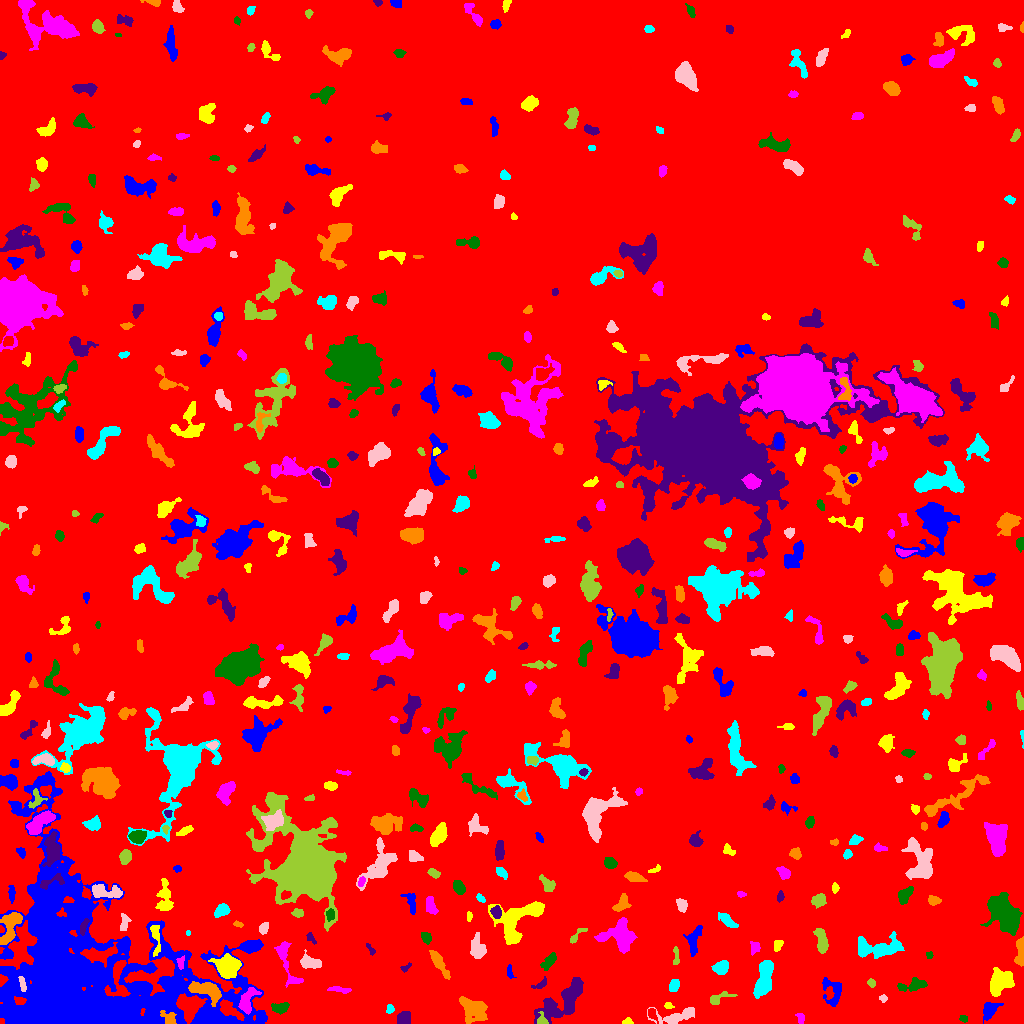

Values plotted in this chart, from the file beside it:
ID, X, Y, A, B, theta, total_flux, mu_max, mu_median, mu_mean, R_fwhm, R_e, R10, R90, x_start, x_end, y_start, y_end, area, greylevel
0, 499.7, 486.9, 307.9, 273.6, -0.5737, 2075507, 15.0, 2.0, 2.413, 61.69, 243.1, 92.88, 389.9, 0, 1023, 0, 1023, 860313, 2.413
1, 989.7, 13.76, 4.637, 3.032, 0.9463, 708.0, 8.0, 3.0, 3.119, 5.293, 4.37, 1.693, 7.069, 983, 1003, 0, 21, 227, 9.119
2, 627.8, 1.729, 2.278, 1.596, 0.05595, 129.0, 5.0, 2.0, 2.186, 2.764, 2.257, 0.7979, 3.613, 622, 633, 0, 6, 59, 8.186
3, 800.5, 5.513, 2.718, 1.749, -1.224, 113.0, 4.0, 1.0, 1.449, 3.385, 2.646, 0.9772, 4.107, 795, 804, 0, 10, 78, 7.449
4, 963.7, 4.904, 2.154, 1.658, -0.3206, 146.0, 4.0, 3.0, 2.607, 3.827, 2.394, 0.9772, 3.7, 959, 967, 1, 8, 56, 11.61
5, 404, 4.851, 3.188, 2.919, 1.136, 649.0, 9.0, 4.0, 3.84, 4.514, 3.868, 1.493, 6.05, 397, 410, 0, 12, 169, 9.84
6, 169.4, 4.849, 4.369, 2.853, -0.7707, 272.0, 4.0, 1.0, 1.778, 4.918, 3.613, 1.382, 6.05, 160, 176, 0, 13, 153, 15.78
7, 390, 14.25, 1.954, 1.782, 1.247, 124.0, 4.0, 2.0, 1.851, 3.478, 2.326, 0.9772, 3.7, 386, 394, 10, 19, 67, 8.851
8, 675.4, 6.652, 11.68, 3.584, 0.1554, 1188, 9.0, 3.0, 3.135, 4.72, 5.997, 2.111, 9.608, 647, 694, 0, 16, 379, 8.135
9, 541.8, 3.26, 2.896, 2.31, -1.184, 312.0, 7.0, 3.0, 3.355, 3.656, 2.877, 1.128, 4.549, 537, 548, 0, 12, 93, 12.35
10, 651.9, 10.02, 3.117, 1.902, -1.085, 306.0, 7.0, 3.0, 3.155, 3.385, 2.821, 1.128, 4.618, 648, 658, 0, 15, 97, 11.15
11, 113.1, 9.611, 6.782, 1.893, 1.02, 357.0, 5.0, 2.0, 2.38, 4.687, 3.989, 1.596, 5.997, 107, 121, 0, 23, 150, 18.38
12, 668.4, 17.94, 2.126, 1.516, -0.151, 102.0, 3.0, 2.0, 1.855, 3.192, 2.257, 0.9772, 3.432, 664, 674, 15, 21, 55, 8.855
13, 247.4, 22.7, 7.482, 3.433, 1.152, 1400, 13.0, 5.0, 4.828, 4.37, 5.441, 1.954, 8.482, 238, 261, 9, 36, 290, 13.83
14, 280.1, 15.54, 4.487, 2.288, 0.105, 370.0, 6.0, 2.0, 2.27, 4.334, 3.827, 1.382, 6.024, 271, 289, 9, 21, 163, 9.27
15, 562.7, 23.04, 15.94, 6.013, 0.6776, 3172, 9.0, 3.0, 3.517, 9.062, 9.508, 3.656, 15.01, 534, 583, 0, 46, 902, 8.517
16, 472.7, 14.14, 7.135, 5.887, -0.7077, 1824, 7.0, 3.0, 3.576, 8.612, 7.092, 2.877, 11.18, 459, 487, 0, 27, 510, 8.576
17, 763.9, 44.71, 10.08, 3.494, 1.328, 2616, 10.0, 5.0, 5.05, 9.707, 7.334, 2.985, 11.14, 753, 773, 25, 63, 518, 10.05
18, 883.1, 24.81, 2.009, 1.817, -0.4177, 150.0, 5.0, 3.0, 2.727, 3.141, 2.394, 0.7979, 3.656, 879, 887, 21, 29, 55, 7.727
19, 718.9, 25.12, 6.698, 2.221, 0.3475, 245.0, 3.0, 1.0, 1.503, 4.514, 3.785, 1.596, 6.283, 710, 737, 19, 32, 163, 7.503
20, 417.6, 30.07, 5.916, 2.309, -0.02246, 333.0, 5.0, 2.0, 2.108, 4.514, 3.909, 1.493, 5.944, 408, 429, 25, 35, 158, 8.108
21, 832.2, 32.21, 7.954, 4.901, -1.251, 562.0, 5.0, 2.0, 1.762, 5.323, 5.109, 1.954, 8.253, 822, 841, 17, 46, 319, 7.762
22, 999.6, 41.68, 6.732, 4.635, 0.8902, 1821, 9.0, 4.0, 3.739, 7.919, 6.676, 2.706, 10.25, 990, 1014, 27, 56, 487, 9.739
23, 338.8, 34.06, 5.839, 1.262, -0.07673, 236.0, 5.0, 2.0, 1.983, 3.478, 3.192, 1.262, 5.046, 327, 351, 30, 37, 119, 7.983
24, 914.6, 38.7, 7.268, 2.614, 0.1812, 525.0, 5.0, 2.0, 2.117, 4.918, 4.618, 1.784, 7.632, 897, 927, 32, 46, 248, 8.117
25, 540.9, 39.46, 4.346, 1.905, 0.6041, 184.0, 4.0, 2.0, 1.917, 4.222, 2.985, 1.128, 4.853, 531, 546, 35, 47, 96, 8.917
26, 206.1, 33.09, 8.921, 3.808, -0.3308, 2275, 12.0, 5.0, 5.366, 7.919, 6.555, 2.585, 10.14, 188, 221, 17, 42, 424, 15.37
27, 673.7, 37.84, 3.061, 2.103, 1.233, 399.0, 8.0, 3.0, 3.27, 4.184, 3.29, 1.262, 5.109, 669, 679, 32, 44, 122, 9.27
28, 22.62, 38.85, 4.297, 1.378, -1.326, 182.0, 4.0, 2.0, 1.978, 4.514, 3.038, 1.128, 4.618, 18, 26, 32, 47, 92, 17.98
29, 872, 40.39, 1.89, 1.687, -0.7859, 105.0, 6.0, 1.0, 1.641, 2.034, 2.034, 0.5642, 3.656, 867, 875, 36, 45, 64, 9.641
30, 956.7, 33.8, 17.82, 4.768, -1.482, 1870, 9.0, 3.0, 3.264, 5.917, 7.421, 2.646, 11.98, 944, 970, 0, 63, 573, 8.264
31, 509.5, 51.66, 3.489, 1.521, -1.426, 172.0, 4.0, 2.0, 2.263, 4.146, 2.821, 1.128, 4.26, 507, 516, 45, 59, 76, 8.263
32, 228.2, 56.82, 5.527, 5.052, -0.2283, 4978, 23.0, 10.0, 10.2, 8.038, 6.604, 2.706, 10.31, 208, 241, 45, 70, 488, 18.2
33, 181.2, 61.2, 3.362, 1.798, 1.537, 132.0, 5.0, 2.0, 1.59, 2.111, 2.706, 0.9772, 4.26, 176, 184, 54, 68, 83, 14.59
34, 549.7, 62.84, 4.577, 2.177, 0.8395, 432.0, 8.0, 2.0, 2.526, 3.742, 3.656, 1.382, 6.077, 540, 556, 53, 71, 171, 8.526
35, 405.5, 55.97, 3.151, 1.557, 0.5869, 158.0, 5.0, 3.0, 2.59, 3.192, 2.646, 0.9772, 3.949, 400, 411, 51, 61, 61, 7.59
36, 1020, 71.04, 7.555, 2.067, 1.541, 556.0, 7.0, 2.0, 2.673, 4.514, 4.184, 1.693, 6.676, 1014, 1023, 57, 87, 208, 9.673
37, 721.4, 56.26, 3.691, 2.974, 0.6051, 756.0, 8.0, 4.0, 3.938, 5.754, 4.184, 1.693, 6.555, 711, 728, 49, 63, 192, 9.938
38, 309.8, 61.07, 5.558, 2.778, -0.2123, 863.0, 9.0, 3.0, 3.736, 5.078, 4.514, 1.693, 7.291, 300, 321, 55, 74, 231, 9.736
39, 676.1, 65.66, 5.081, 1.468, -1.551, 119.0, 3.0, 1.0, 1.253, 2.764, 2.764, 0.9772, 4.787, 673, 679, 59, 77, 95, 7.253
40, 362, 78.63, 15.39, 3.761, -0.9013, 863.0, 8.0, 2.0, 2.568, 4.549, 5.046, 1.871, 8.867, 345, 382, 50, 92, 336, 8.568
41, 6.833, 68.44, 2.216, 1.419, 0.276, 108.0, 4.0, 2.0, 1.964, 3.141, 2.185, 0.7979, 3.523, 2, 11, 66, 73, 55, 10.96
42, 155.6, 86, 9.532, 2.177, -1.514, 574.0, 6.0, 3.0, 2.99, 6.308, 4.549, 1.871, 6.933, 150, 160, 67, 98, 192, 13.99
43, 755.2, 76.77, 2.724, 2.444, -1.432, 155.0, 3.0, 1.0, 1.422, 3.568, 2.877, 1.262, 4.886, 750, 760, 68, 82, 109, 7.422
44, 929.3, 68.38, 1.812, 1.612, -1.237, 121.0, 5.0, 2.0, 2.521, 2.706, 2.185, 0.7979, 3.338, 926, 933, 65, 72, 48, 9.521
45, 370.6, 73.98, 3.624, 1.281, -0.9803, 124.0, 5.0, 2.0, 1.938, 2.523, 2.326, 0.7979, 3.742, 366, 375, 68, 80, 64, 10.94
46, 439.1, 60.57, 8.364, 2.178, -1.029, 797.0, 7.0, 3.0, 3.065, 5.232, 5.078, 1.954, 8.078, 429, 450, 44, 73, 260, 8.065
47, 876.6, 75.62, 13.43, 4.608, 0.04942, 2493, 11.0, 3.0, 3.945, 6.676, 7.569, 2.764, 12.32, 858, 904, 65, 92, 632, 8.945
48, 477, 75.1, 5.362, 3.215, -1.443, 1210, 11.0, 4.0, 4.276, 5.015, 4.951, 1.871, 8.176, 470, 486, 65, 91, 283, 9.276
49, 820.9, 83.79, 7.001, 2.447, -1.375, 557.0, 5.0, 2.0, 2.219, 5.698, 4.918, 1.954, 7.485, 813, 828, 70, 95, 251, 8.219
50, 991.8, 71.05, 6.866, 1.416, -0.01506, 170.0, 5.0, 1.0, 1.574, 2.932, 2.821, 0.9772, 4.514, 983, 1007, 68, 74, 108, 9.574
51, 251.6, 77.32, 4.473, 2.387, 0.1745, 664.0, 7.0, 4.0, 3.883, 5.323, 4.184, 1.693, 6.507, 241, 261, 72, 82, 171, 10.88
52, 777.4, 77.43, 2.906, 1.885, 1.14, 126.0, 4.0, 1.0, 1.34, 2.932, 2.646, 0.9772, 4.652, 774, 783, 72, 83, 94, 7.34
53, 286.8, 60.21, 15.18, 3.711, -1.252, 761.0, 4.0, 2.0, 2.091, 8.921, 6.155, 2.459, 9.474, 274, 303, 36, 82, 364, 8.091
54, 426.5, 85.52, 2.894, 2.15, -1.132, 232.0, 5.0, 2.0, 2.148, 3.7, 3.141, 1.128, 4.918, 421, 431, 79, 91, 108, 8.148
55, 310.6, 86.0, 2.883, 1.434, -1.008, 91.0, 4.0, 1.0, 1.23, 2.821, 2.185, 0.7979, 3.656, 306, 316, 79, 91, 74, 8.23
56, 10.48, 96.54, 10.23, 3.725, 1.206, 1249, 7.0, 3.0, 2.974, 6.457, 6.129, 2.394, 9.869, 0, 22, 79, 111, 420, 11.97
57, 188, 90.63, 1.358, 1.092, 1.516, 46.0, 4.0, 2.0, 1.769, 2.185, 1.493, 0.5642, 2.459, 186, 190, 88, 93, 26, 8.769
58, 263.9, 95.23, 2.797, 2.038, 1.241, 175.0, 4.0, 2.0, 1.733, 4.146, 2.985, 1.128, 4.787, 259, 268, 89, 101, 101, 8.733
59, 576.2, 87.4, 6.47, 1.689, 0.7858, 257.0, 5.0, 2.0, 2.38, 3.827, 3.241, 1.262, 5.078, 570, 587, 80, 95, 108, 8.38
... 487 more rows
